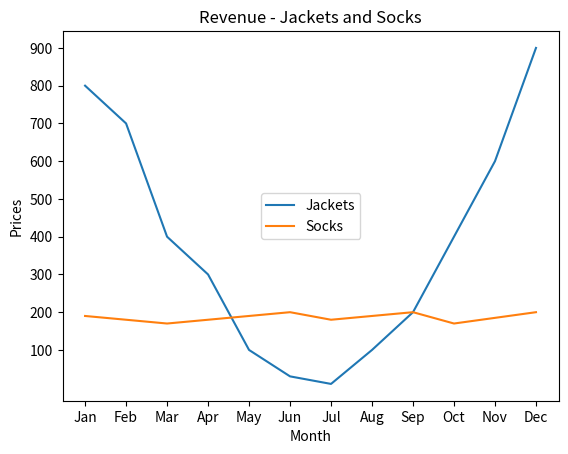

Python code for this plot:
import pandas as pd
import matplotlib.pyplot as plt
import numpy as np

def main():
    X = ['Jan','Feb','Mar','Apr','May','Jun','Jul','Aug','Sep','Oct','Nov','Dec']
    Y1 = [800,700,400,300,100,30,10,100,200,400,600,900]
    Y2 = [190,180,170,180,190,200,180,190,200,170,185,200]
    df = pd.DataFrame({'Month':X,'Jackets':Y1,'Socks':Y2})
    df.plot(kind='line',x='Month',y=['Jackets','Socks'],title='Revenue - Jackets and Socks',legend=True)
    plt.legend(loc='center')
    plt.xlabel('Month')
    plt.ylabel('Prices')
    plt.xticks(np.arange(0,12,1),labels=X)
    plt.yticks(np.arange(100, 1000, 100),label=Y1)
    plt.show()
main()
